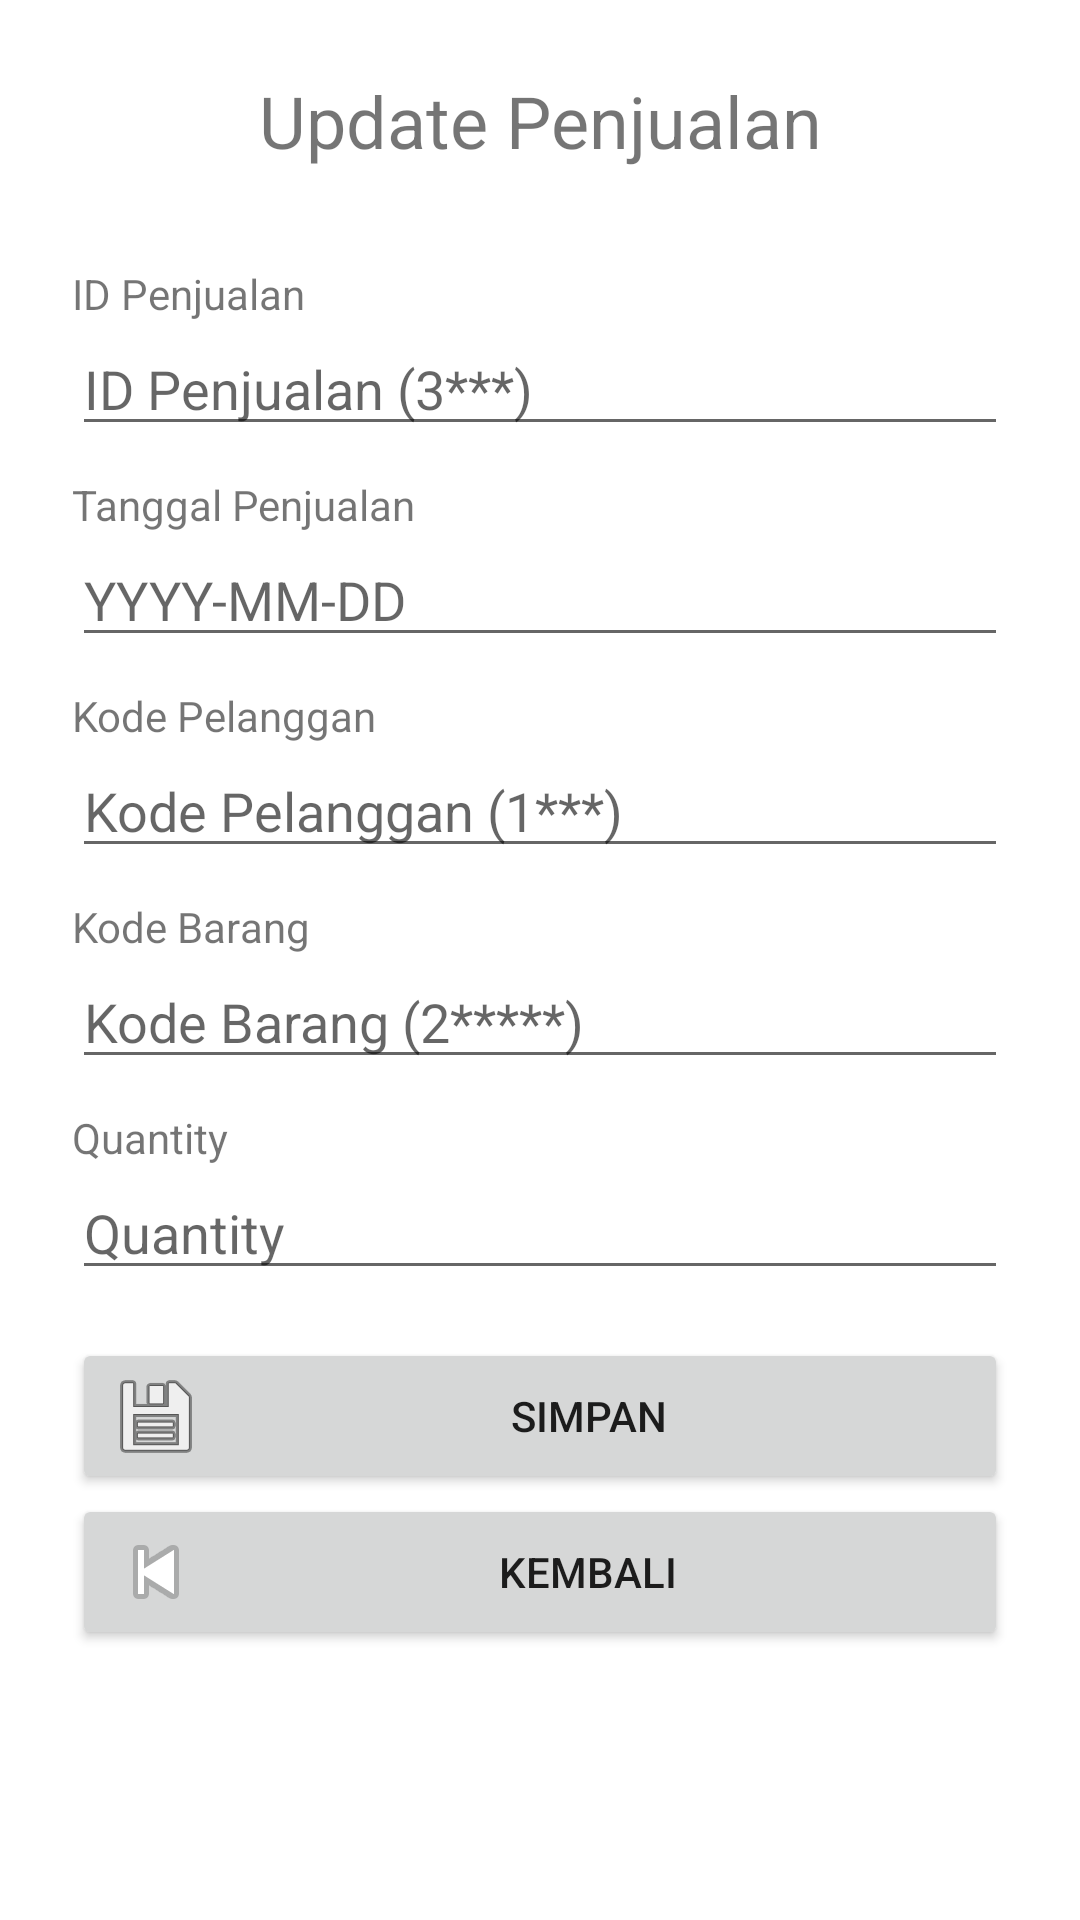

The Android layout XML behind this screen, and the referenced resources:
<!-- AndroidManifest.xml: application theme Theme.SQLitePenjualan -->
<!-- res/layout/activity_update_penjualan.xml -->
<?xml version="1.0" encoding="utf-8"?>
<ScrollView xmlns:android="http://schemas.android.com/apk/res/android"
    xmlns:app="http://schemas.android.com/apk/res-auto"
    xmlns:tools="http://schemas.android.com/tools"
    android:layout_width="match_parent"
    android:layout_height="match_parent"
    android:orientation="vertical"
    tools:context=".ui.penjualan.TambahPenjualan">
    <LinearLayout
        android:layout_width="match_parent"
        android:layout_height="wrap_content"
        android:padding="24dp"
        android:orientation="vertical">

        <TextView
            android:id="@+id/textView14"
            android:layout_width="match_parent"
            android:layout_height="wrap_content"
            android:paddingBottom="32dp"
            android:text="Update Penjualan"
            android:textAlignment="center"
            android:textSize="24sp" />
        <TextView
            android:id="@+id/textView1"
            android:layout_width="wrap_content"
            android:layout_height="wrap_content"
            android:text="ID Penjualan" />

        <EditText
            android:id="@+id/et_id_penjualan"
            android:layout_width="match_parent"
            android:layout_height="wrap_content"
            android:hint="ID Penjualan (3***)"
            android:editable="false"
            android:inputType="number"
            android:maxLength="10"
            tools:ignore="Deprecated" />

        <TextView
            android:id="@+id/textView7"
            android:layout_width="wrap_content"
            android:layout_height="wrap_content"
            android:layout_marginTop="10dp"
            android:text="Tanggal Penjualan" />
        <EditText
            android:id="@+id/et_tgl_pelanggan"
            android:layout_width="match_parent"
            android:layout_height="wrap_content"
            android:inputType="date"
            android:hint="YYYY-MM-DD"
            android:maxLength="20" />


        <TextView
            android:id="@+id/textView2"
            android:layout_width="wrap_content"
            android:layout_height="wrap_content"
            android:layout_marginTop="10dp"
            android:text="Kode Pelanggan" />
        <EditText
            android:id="@+id/et_kode_pelanggan"
            android:layout_width="match_parent"
            android:layout_height="wrap_content"
            android:inputType="text"
            android:hint="Kode Pelanggan (1***)"
            android:maxLength="20" />
        <TextView
            android:id="@+id/textView5"
            android:layout_width="wrap_content"
            android:layout_height="wrap_content"
            android:layout_marginTop="10dp"
            android:text="Kode Barang" />
        <EditText
            android:id="@+id/et_kode_barang"
            android:layout_width="match_parent"
            android:layout_height="wrap_content"
            android:inputType="text"
            android:hint="Kode Barang (2*****)"
            android:maxLength="100" />
        <TextView
            android:id="@+id/textView6"
            android:layout_width="wrap_content"
            android:layout_height="wrap_content"
            android:layout_marginTop="10dp"
            android:text="Quantity" />
        <EditText
            android:id="@+id/et_qty"
            android:layout_width="match_parent"
            android:layout_height="wrap_content"
            android:inputType="number"
            android:hint="Quantity"
            android:maxLength="100" />
        <Button
            android:id="@+id/button_simpan_penjualan"
            android:layout_width="match_parent"
            android:layout_height="wrap_content"
            android:layout_marginTop="16dp"
            android:drawableLeft="@android:drawable/ic_menu_save"
            android:text="Simpan" />
        <Button
            android:id="@+id/button_kembali"
            android:layout_width="match_parent"
            android:layout_height="wrap_content"
            android:drawableLeft="@android:drawable/ic_media_previous"
            android:text="Kembali" />
    </LinearLayout>
</ScrollView>
<!-- resources referenced by this layout -->
<resources>
  <style name="Theme.SQLitePenjualan" parent="Theme.MaterialComponents.DayNight.DarkActionBar">
          
          <item name="colorPrimary">@color/green</item>
          <item name="colorPrimaryVariant">@color/darkgreen</item>
          <item name="colorOnPrimary">@color/white</item>
          
          <item name="colorSecondary">@color/teal_200</item>
          <item name="colorSecondaryVariant">@color/teal_700</item>
          <item name="colorOnSecondary">@color/black</item>
          
          <item name="android:statusBarColor" tools:targetApi="l">?attr/colorPrimaryVariant</item>
          
      </style>
  <color name="green">#2bcc2d</color>
  <color name="darkgreen">#1F8A21</color>
  <color name="white">#FFFFFFFF</color>
  <color name="teal_200">#FF03DAC5</color>
  <color name="teal_700">#FF018786</color>
  <color name="black">#FF000000</color>
</resources>
